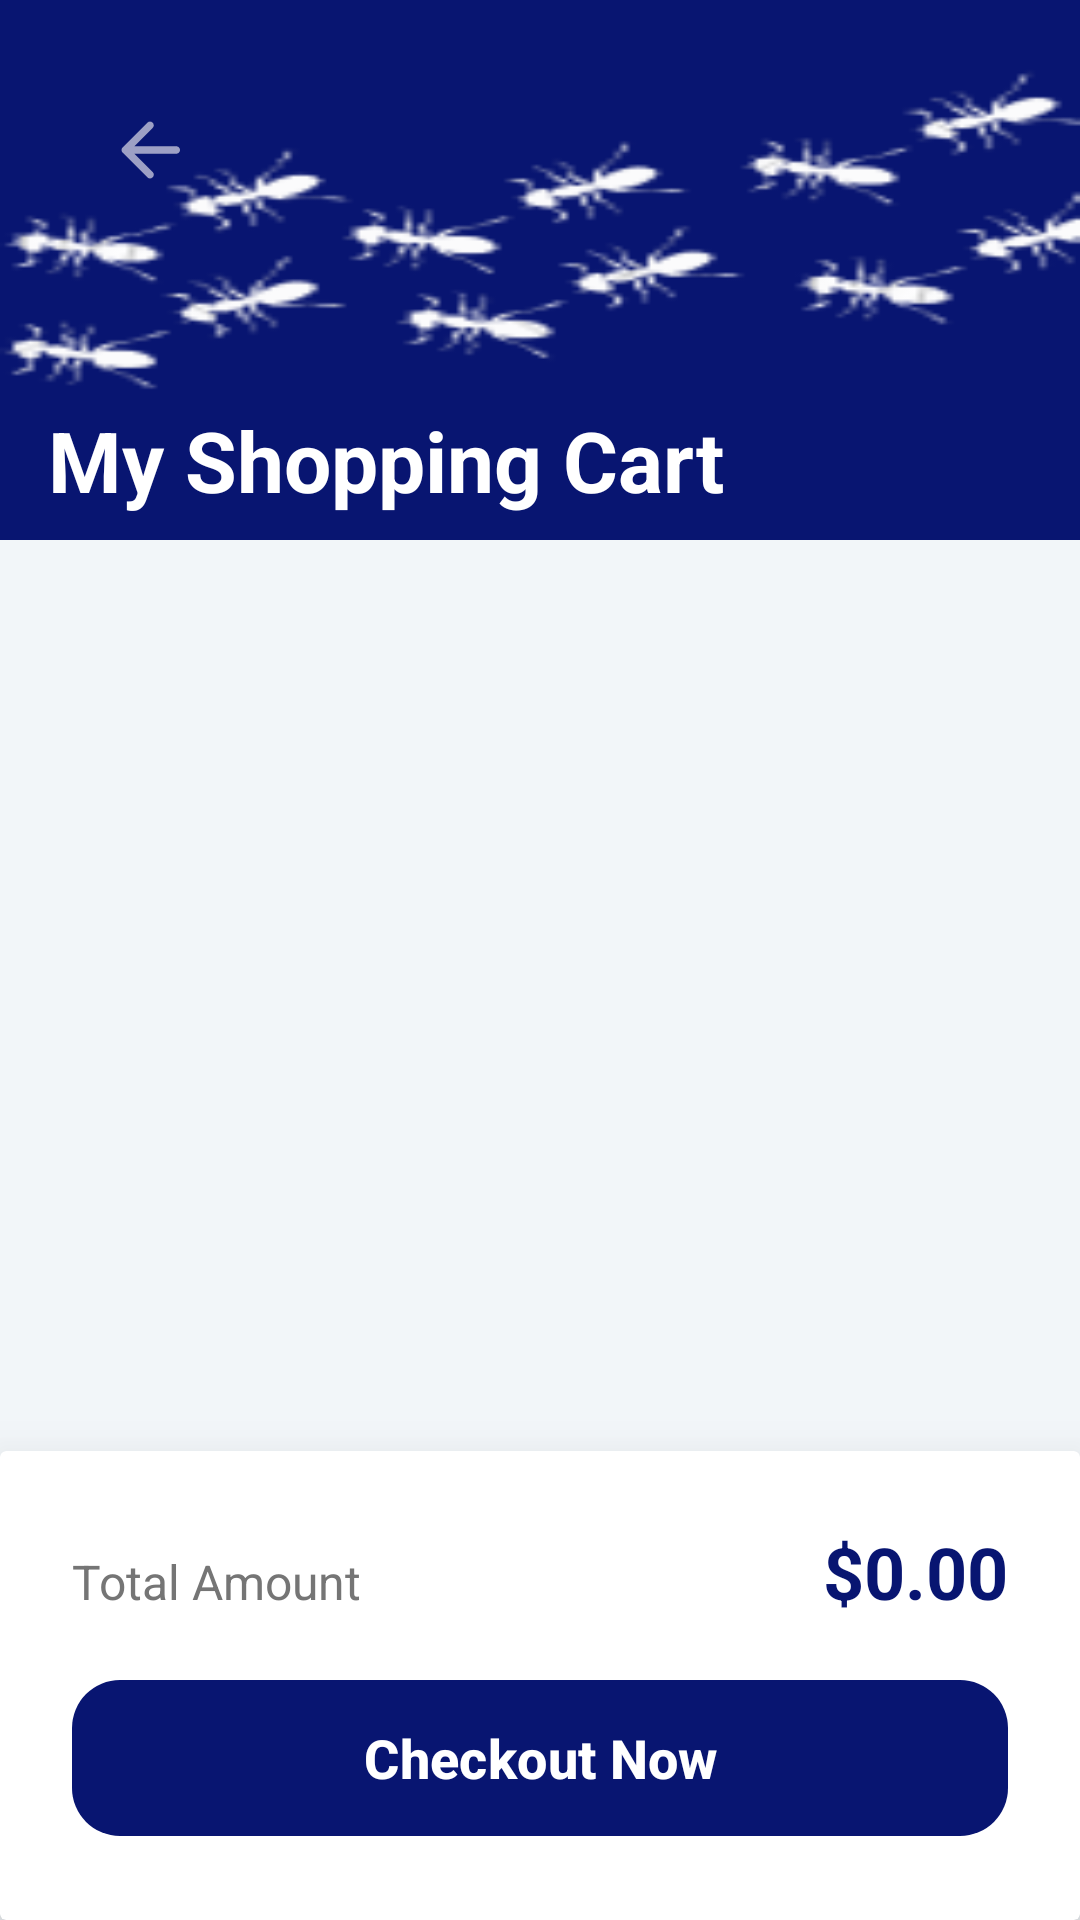

Write the Android layout XML for this screen, with the resource values it uses.
<!-- AndroidManifest.xml: application theme Theme.Animapedia -->
<!-- res/layout/activity_cart.xml -->
<?xml version="1.0" encoding="utf-8"?>
<androidx.constraintlayout.widget.ConstraintLayout
    xmlns:android="http://schemas.android.com/apk/res/android"
    xmlns:app="http://schemas.android.com/apk/res-auto"
    xmlns:tools="http://schemas.android.com/tools"
    android:layout_width="match_parent"
    android:layout_height="match_parent"
    android:background="#F2F6F9">

    
    <View
        android:id="@+id/headerBackground"
        android:layout_width="match_parent"
        android:layout_height="180dp"
        android:background="@drawable/insects"
        app:layout_constraintTop_toTopOf="parent" />

    
    <ImageButton
        android:id="@+id/btnback"
        android:layout_width="100dp"
        android:layout_height="100dp"
        android:src="@drawable/btnback"
        android:background="@android:color/transparent"
        android:adjustViewBounds="true"
        android:scaleType="centerInside"
        android:contentDescription="Back"
        android:padding="5dp"
        android:onClick="goBack"
        app:tint="#FFFCFC"
        />

    
    <TextView
        android:id="@+id/cartTitle"
        android:layout_width="wrap_content"
        android:layout_height="wrap_content"
        android:text="My Shopping Cart"
        android:textColor="#FFFFFF"
        android:textSize="28sp"
        android:textStyle="bold"
        android:layout_marginStart="16dp"
        android:layout_marginBottom="8dp"
        app:layout_constraintStart_toStartOf="parent"
        app:layout_constraintBottom_toBottomOf="@+id/headerBackground"
    />

    
    <androidx.recyclerview.widget.RecyclerView
        android:id="@+id/cartRecycler"
        android:layout_width="match_parent"
        android:layout_height="0dp"
        android:paddingHorizontal="8dp"
        android:paddingTop="16dp"
        android:clipToPadding="false"
        app:layout_constraintTop_toBottomOf="@+id/headerBackground"
        app:layout_constraintBottom_toTopOf="@+id/footerCard"
        tools:listitem="@layout/cart_item"/>

    
    <androidx.cardview.widget.CardView
        android:id="@+id/footerCard"
        android:layout_width="match_parent"
        android:layout_height="wrap_content"
        app:cardElevation="20dp"
        app:cardBackgroundColor="#FFFFFF"
        app:layout_constraintBottom_toBottomOf="parent">

        <LinearLayout
            android:layout_width="match_parent"
            android:layout_height="wrap_content"
            android:orientation="vertical"
            android:padding="24dp">

            
            <LinearLayout
                android:layout_width="match_parent"
                android:layout_height="wrap_content"
                android:orientation="horizontal"
                android:layout_marginBottom="16dp">

                <TextView
                    android:layout_width="0dp"
                    android:layout_height="wrap_content"
                    android:layout_weight="1"
                    android:text="Total Amount"
                    android:textColor="#757575"
                    android:textSize="16sp" />

                <TextView
                    android:id="@+id/totalPrice"
                    android:layout_width="wrap_content"
                    android:layout_height="wrap_content"
                    android:text="$0.00"
                    android:textColor="#081571"
                    android:textSize="24sp"
                    android:textStyle="bold" />
            </LinearLayout>

            
            <com.google.android.material.button.MaterialButton
                android:id="@+id/btnCheckout"
                android:layout_width="match_parent"
                android:layout_height="60dp"
                android:text="Checkout Now"
                android:textSize="18sp"
                android:textStyle="bold"
                android:textColor="#FFFFFF"
                app:backgroundTint="#081571"
                app:cornerRadius="16dp"
                android:elevation="4dp" />

        </LinearLayout>
    </androidx.cardview.widget.CardView>

</androidx.constraintlayout.widget.ConstraintLayout>
<!-- res/layout/cart_item.xml (included above) -->
<?xml version="1.0" encoding="utf-8"?>
<androidx.cardview.widget.CardView xmlns:android="http://schemas.android.com/apk/res/android"
    xmlns:app="http://schemas.android.com/apk/res-auto"
    android:layout_width="match_parent"
    android:layout_height="120dp"
    android:layout_margin="10dp"
    app:cardCornerRadius="16dp"
    app:cardElevation="6dp">

    <LinearLayout
        android:layout_width="match_parent"
        android:layout_height="match_parent"
        android:orientation="horizontal"
        android:padding="12dp">

        <ImageView
            android:id="@+id/cartImage"
            android:layout_width="80dp"
            android:layout_height="80dp"
            android:scaleType="centerCrop" />

        
        <LinearLayout
            android:orientation="vertical"
            android:layout_marginStart="16dp"
            android:layout_width="0dp"
            android:layout_height="match_parent"
            android:layout_weight="1">

            <TextView
                android:id="@+id/cartName"
                android:text="Product Name"
                android:textSize="18sp"
                android:textStyle="bold"
                android:layout_width="wrap_content"
                android:layout_height="wrap_content" />

            <TextView
                android:id="@+id/cartPrice"
                android:text="$9.99"
                android:textSize="16sp"
                android:textColor="#555"
                android:layout_width="wrap_content"
                android:layout_height="wrap_content" />

        </LinearLayout>

        <ImageView
            android:id="@+id/deleteIcon"
            android:layout_width="24dp"
            android:layout_height="24dp"
            android:layout_gravity="center_vertical"
            android:src="@drawable/delete"
            app:tint="@null" />

    </LinearLayout>

</androidx.cardview.widget.CardView>
<!-- resources referenced by this layout -->
<resources>
  <!-- drawable btnback (drawable-anydpi) -->
  <vector xmlns:android="http://schemas.android.com/apk/res/android"
      android:width="24dp"
      android:height="24dp"
      android:viewportWidth="960"
      android:viewportHeight="960"
      android:tint="#333333"
      android:alpha="0.6"
      android:autoMirrored="true">
    <group android:scaleX="1.25"
        android:scaleY="1.25"
        android:translateX="-120"
        android:translateY="-120">
      <path
          android:fillColor="@android:color/white"
          android:pathData="M313,520L509,716Q521,728 520.5,744Q520,760 508,772Q496,783 480,783.5Q464,784 452,772L188,508Q182,502 179.5,495Q177,488 177,480Q177,472 179.5,465Q182,458 188,452L452,188Q463,177 479.5,177Q496,177 508,188Q520,200 520,216.5Q520,233 508,245L313,440L760,440Q777,440 788.5,451.5Q800,463 800,480Q800,497 788.5,508.5Q777,520 760,520L313,520Z"/>
    </group>
  </vector>
  <!-- drawable insects: png bitmap (drawable, 12010 bytes) -->
  <style name="Theme.Animapedia" parent="Base.Theme.Animapedia" />
  <style name="Base.Theme.Animapedia" parent="Theme.Material3.DayNight.NoActionBar">
          
          
      </style>
</resources>
